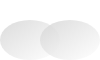
t = 0.00 s
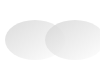
t = 0.38 s
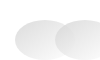
t = 1.13 s
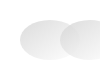
t = 1.50 s
t = 1.88 s: frame unchanged from t = 1.13 s, image omitted
t = 2.63 s: frame unchanged from t = 0.38 s, image omitted

The animated SVG that drew these frames (rendered in a browser with its animation timeline set to each time). Animation: 2 SMIL elements (animate=2); one cycle of 3.00 s, repeats indefinitely.

<svg width="100" height="60" xmlns="http://www.w3.org/2000/svg">
  <defs>
    <linearGradient id="cloudGradient" x1="0%" y1="0%" x2="100%" y2="100%">
      <stop offset="0%" style="stop-color:lightgray;stop-opacity:0.8" />
      <stop offset="100%" style="stop-color:white;stop-opacity:0.8" />
    </linearGradient>
  </defs>
  <ellipse cx="30" cy="40" rx="30" ry="20" fill="url(#cloudGradient)">
    <animate attributeName="cx" values="30;50;30" dur="3s" repeatCount="indefinite" />
  </ellipse>
  <ellipse cx="70" cy="40" rx="30" ry="20" fill="url(#cloudGradient)">
    <animate attributeName="cx" values="70;90;70" dur="3s" repeatCount="indefinite" />
  </ellipse>
</svg>
